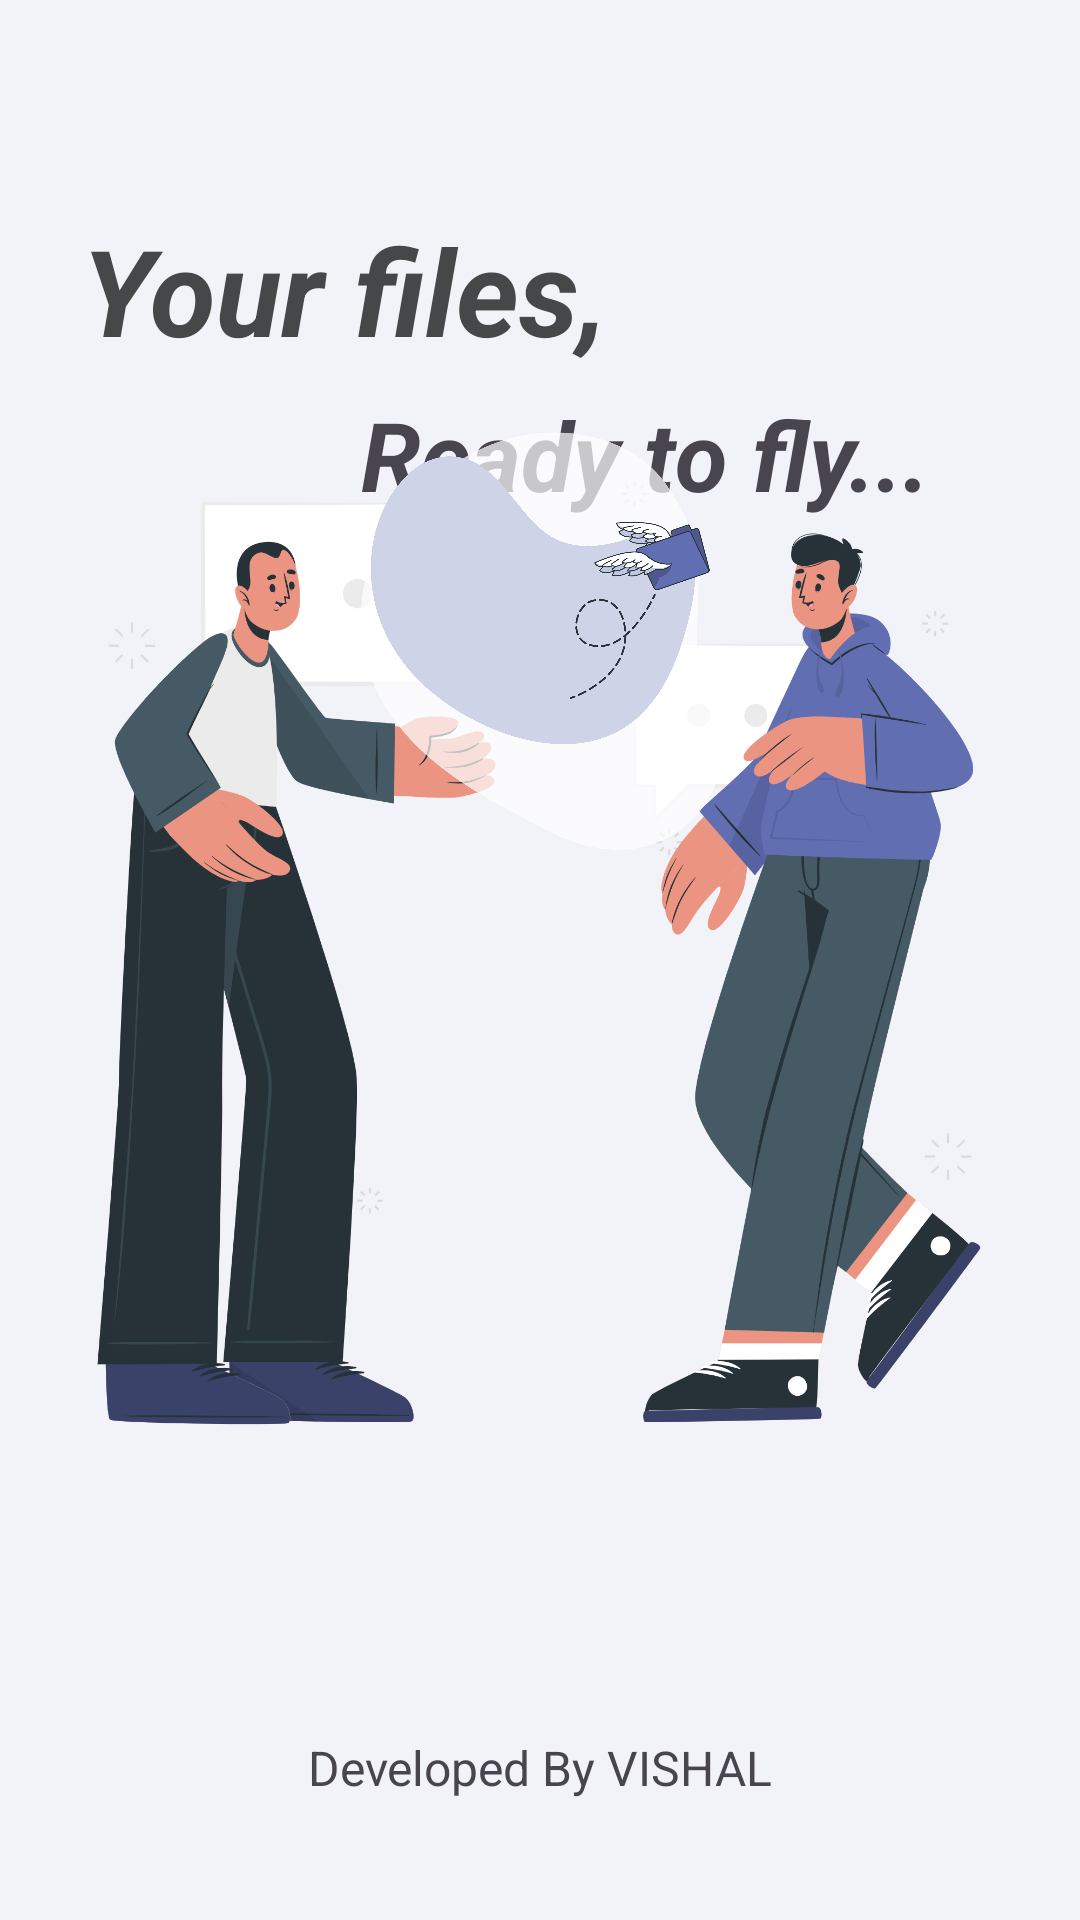

This screen was rendered from an Android layout file. Write that file and the resources it references.
<!-- AndroidManifest.xml: application theme Theme.VShare -->
<!-- res/layout/loader.xml -->
<?xml version="1.0" encoding="utf-8"?>
<androidx.constraintlayout.widget.ConstraintLayout xmlns:android="http://schemas.android.com/apk/res/android"
    xmlns:app="http://schemas.android.com/apk/res-auto"
    xmlns:tools="http://schemas.android.com/tools"
    android:layout_width="match_parent"
    android:layout_height="match_parent"
    android:background="@color/background">


    <TextView
        android:id="@+id/textView"
        android:layout_width="wrap_content"
        android:layout_height="wrap_content"
        android:layout_marginBottom="40dp"
        android:text="@string/developed_by_vishal"
        android:textAlignment="center"
        android:textSize="16sp"
        app:layout_constraintBottom_toBottomOf="parent"
        app:layout_constraintEnd_toEndOf="parent"
        app:layout_constraintStart_toStartOf="parent" />


    <ImageView
        android:id="@+id/imageView"
        android:layout_width="wrap_content"
        android:layout_height="wrap_content"
        app:layout_constraintBottom_toBottomOf="parent"
        app:layout_constraintStart_toStartOf="parent"
        app:layout_constraintTop_toTopOf="parent"
        app:layout_constraintVertical_bias="1.0"
        app:srcCompat="@drawable/image" />

    <TextView
        android:id="@+id/textView2"
        android:layout_width="wrap_content"
        android:layout_height="wrap_content"
        android:layout_marginTop="70dp"
        android:layout_marginEnd="130dp"
        android:text="Your files,"
        android:textColor="@color/material_dynamic_neutral30"
        android:textSize="40sp"
        android:textStyle="bold|italic"
        app:layout_constraintEnd_toEndOf="parent"
        app:layout_constraintStart_toStartOf="parent"
        app:layout_constraintTop_toTopOf="parent" />

    <TextView
        android:id="@+id/textView3"
        android:layout_width="wrap_content"
        android:layout_height="wrap_content"
        android:layout_marginStart="70dp"
        android:layout_marginTop="130dp"
        android:text="Ready to fly..."
        android:textSize="32sp"
        android:textStyle="bold|italic"
        app:layout_constraintEnd_toEndOf="parent"
        app:layout_constraintStart_toStartOf="parent"
        app:layout_constraintTop_toTopOf="parent" />

    <ImageView
        android:id="@+id/imageView2"
        android:layout_width="157dp"
        android:layout_height="161dp"
        app:layout_constraintBottom_toBottomOf="@+id/imageView"
        app:layout_constraintEnd_toEndOf="@+id/imageView"
        app:layout_constraintHorizontal_bias="0.503"
        app:layout_constraintStart_toStartOf="@+id/imageView"
        app:layout_constraintTop_toTopOf="@+id/imageView"
        app:layout_constraintVertical_bias="0.278"
        app:srcCompat="@drawable/fly_files" />


</androidx.constraintlayout.widget.ConstraintLayout>
<!-- resources referenced by this layout -->
<resources>
  <color name="background">#F2F3F8</color>
  <!-- drawable fly_files: png bitmap (drawable, 205634 bytes) -->
  <!-- drawable image: png bitmap (drawable, 391410 bytes) -->
  <string name="developed_by_vishal">Developed By VISHAL</string>
  <style name="Theme.VShare" parent="Base.Theme.VShare" />
  <style name="Base.Theme.VShare" parent="Theme.Material3.DayNight.NoActionBar">
          
          
      </style>
</resources>
